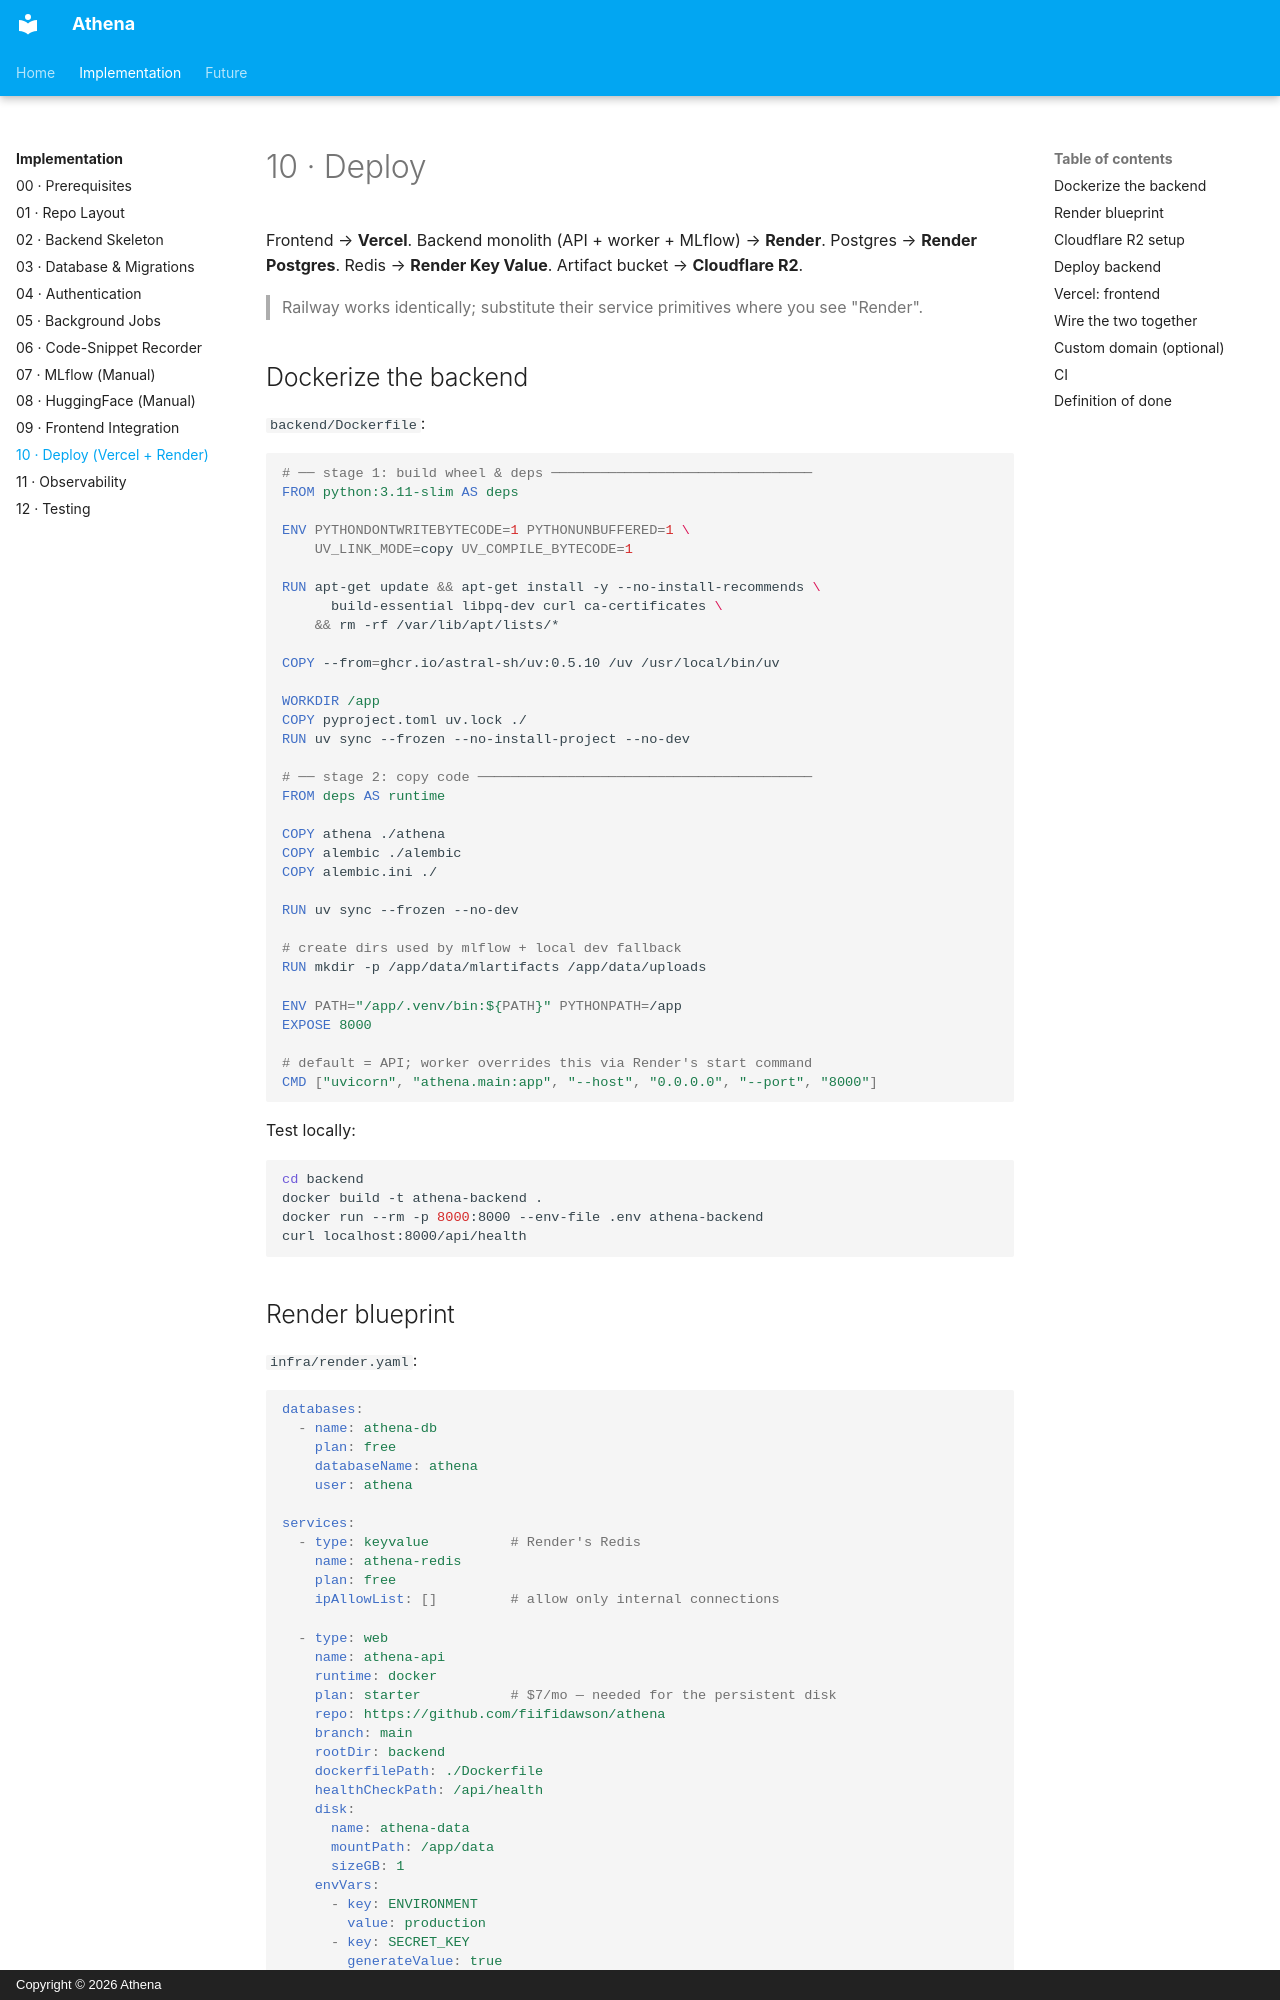

repository: fiifidawson/athena · page: implementation/10-deploy/index.html · generator: mkdocs · copyright: Copyright © 2026 Athena

# 10 · Deploy

Frontend → **Vercel**. Backend monolith (API + worker + MLflow) → **Render**. Postgres → **Render Postgres**. Redis → **Render Key Value**. Artifact bucket → **Cloudflare R2**.

> Railway works identically; substitute their service primitives where you see "Render".

## Dockerize the backend

`backend/Dockerfile`:

```dockerfile
# ── stage 1: build wheel & deps ────────────────────────────────
FROM python:3.11-slim AS deps

ENV PYTHONDONTWRITEBYTECODE=1 PYTHONUNBUFFERED=1 \
    UV_LINK_MODE=copy UV_COMPILE_BYTECODE=1

RUN apt-get update && apt-get install -y --no-install-recommends \
      build-essential libpq-dev curl ca-certificates \
    && rm -rf /var/lib/apt/lists/*

COPY --from=ghcr.io/astral-sh/uv:0.5.10 /uv /usr/local/bin/uv

WORKDIR /app
COPY pyproject.toml uv.lock ./
RUN uv sync --frozen --no-install-project --no-dev

# ── stage 2: copy code ─────────────────────────────────────────
FROM deps AS runtime

COPY athena ./athena
COPY alembic ./alembic
COPY alembic.ini ./

RUN uv sync --frozen --no-dev

# create dirs used by mlflow + local dev fallback
RUN mkdir -p /app/data/mlartifacts /app/data/uploads

ENV PATH="/app/.venv/bin:${PATH}" PYTHONPATH=/app
EXPOSE 8000

# default = API; worker overrides this via Render's start command
CMD ["uvicorn", "athena.main:app", "--host", "0.0.0.0", "--port", "8000"]
```

Test locally:

```bash
cd backend
docker build -t athena-backend .
docker run --rm -p 8000:8000 --env-file .env athena-backend
curl localhost:8000/api/health
```
